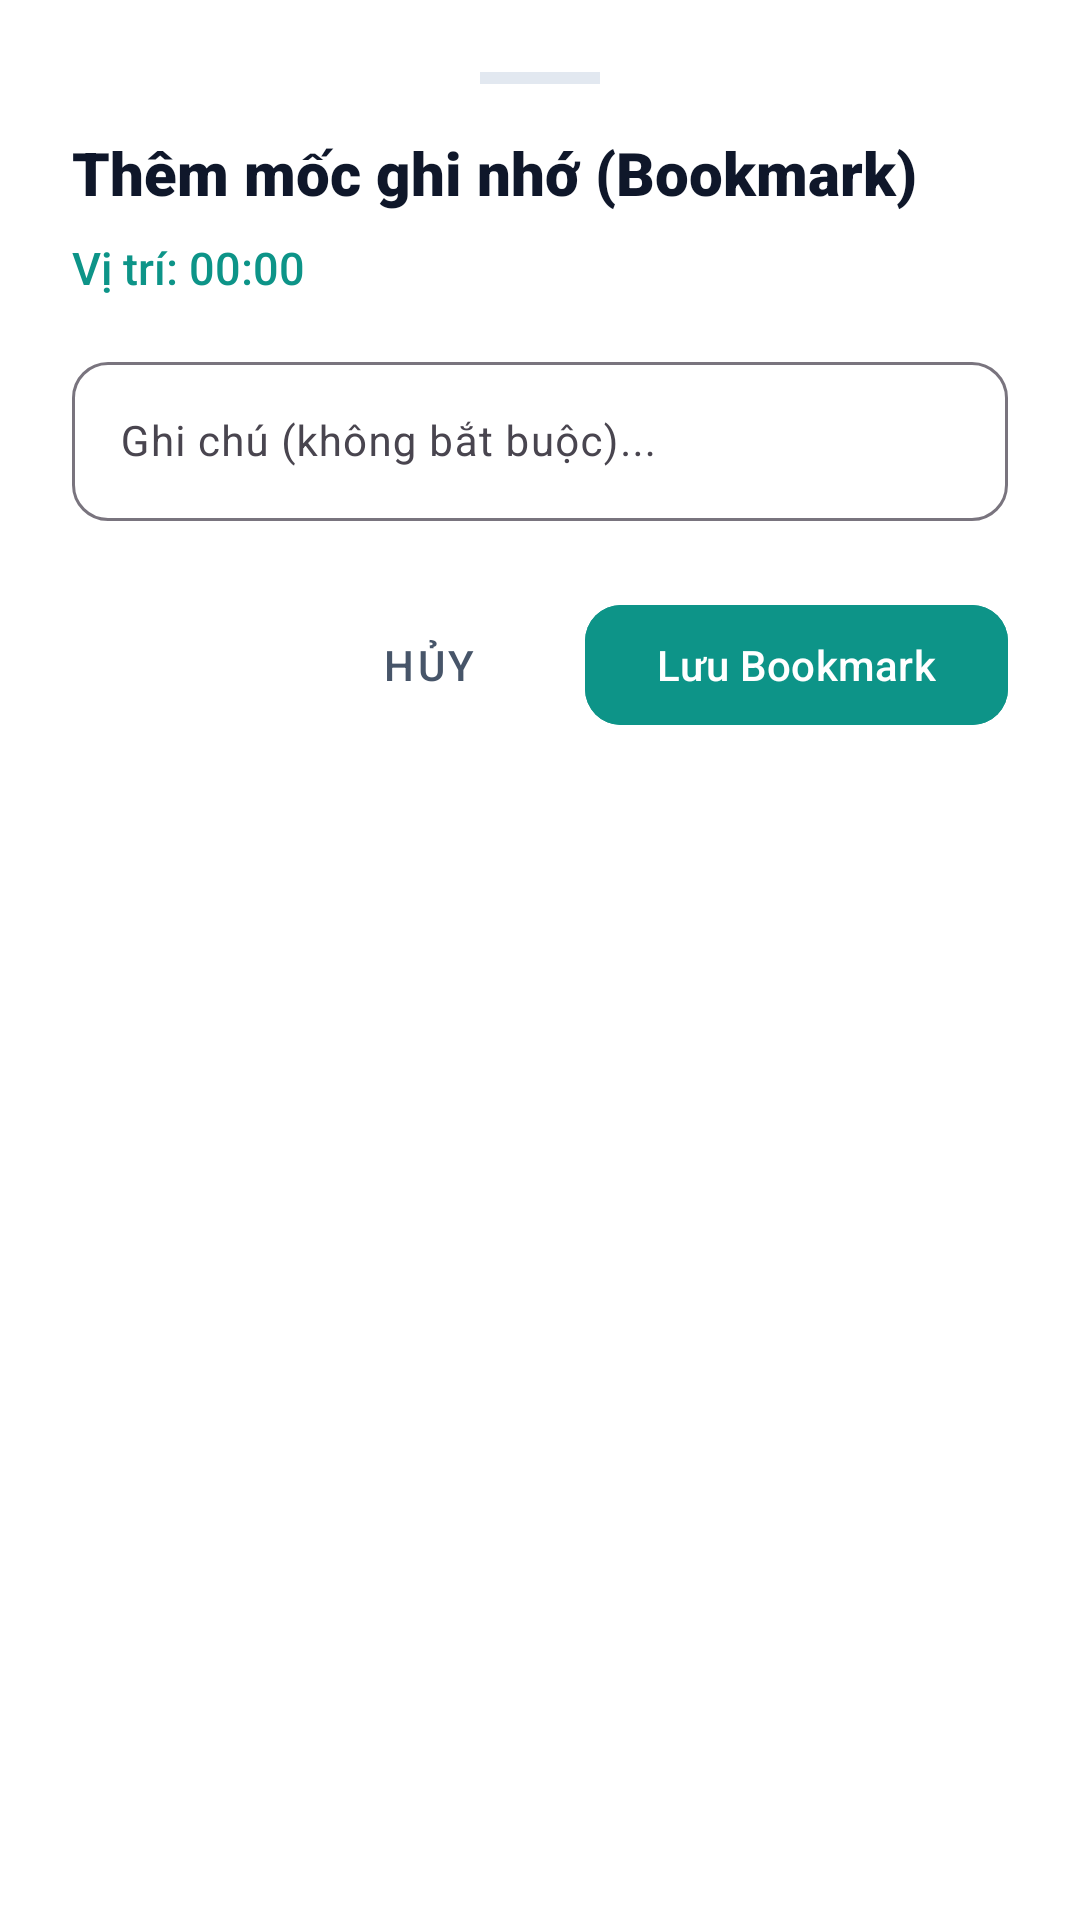

Android layout source for this screen:
<!-- AndroidManifest.xml: application theme Theme.Fonoss -->
<!-- res/layout/dialog_add_audio_bookmark.xml -->
<?xml version="1.0" encoding="utf-8"?>
<LinearLayout xmlns:android="http://schemas.android.com/apk/res/android"
    xmlns:app="http://schemas.android.com/apk/res-auto"
    android:layout_width="match_parent"
    android:layout_height="wrap_content"
    android:background="@drawable/bg_bottom_sheet_white"
    android:orientation="vertical"
    android:padding="24dp">

    <View
        android:layout_width="40dp"
        android:layout_height="4dp"
        android:layout_gravity="center_horizontal"
        android:layout_marginBottom="16dp"
        android:background="@color/slate_200" />

    <TextView
        android:id="@+id/text_dialog_title"
        android:layout_width="wrap_content"
        android:layout_height="wrap_content"
        android:fontFamily="sans-serif-black"
        android:text="Thêm mốc ghi nhớ (Bookmark)"
        android:textColor="@color/slate_900"
        android:textSize="20sp" />

    <TextView
        android:id="@+id/text_bookmark_timestamp_info"
        android:layout_width="wrap_content"
        android:layout_height="wrap_content"
        android:layout_marginTop="8dp"
        android:fontFamily="sans-serif-medium"
        android:text="Vị trí: 00:00"
        android:textColor="@color/violet_600"
        android:textSize="15sp" />

    <com.google.android.material.textfield.TextInputLayout
        android:layout_width="match_parent"
        android:layout_height="wrap_content"
        android:layout_marginTop="16dp"
        app:boxBackgroundMode="outline"
        app:boxCornerRadiusBottomEnd="12dp"
        app:boxCornerRadiusBottomStart="12dp"
        app:boxCornerRadiusTopEnd="12dp"
        app:boxCornerRadiusTopStart="12dp"
        app:hintEnabled="true">

        <com.google.android.material.textfield.TextInputEditText
            android:id="@+id/input_bookmark_note"
            android:layout_width="match_parent"
            android:layout_height="wrap_content"
            android:hint="Ghi chú (không bắt buộc)..."
            android:inputType="textCapSentences|textMultiLine"
            android:maxLines="3"
            android:textColor="@color/slate_800"
            android:textSize="14sp" />
    </com.google.android.material.textfield.TextInputLayout>

    <LinearLayout
        android:layout_width="match_parent"
        android:layout_height="wrap_content"
        android:layout_marginTop="24dp"
        android:gravity="end"
        android:orientation="horizontal">

        <com.google.android.material.button.MaterialButton
            android:id="@+id/button_cancel_bookmark"
            style="@style/Widget.MaterialComponents.Button.TextButton"
            android:layout_width="wrap_content"
            android:layout_height="wrap_content"
            android:layout_marginEnd="8dp"
            android:text="Hủy"
            android:textColor="@color/slate_600" />

        <com.google.android.material.button.MaterialButton
            android:id="@+id/button_save_bookmark"
            android:layout_width="wrap_content"
            android:layout_height="wrap_content"
            android:backgroundTint="@color/violet_600"
            android:text="Lưu Bookmark"
            android:textColor="@color/white"
            app:cornerRadius="12dp" />
    </LinearLayout>

</LinearLayout>
<!-- resources referenced by this layout -->
<resources>
  <color name="slate_200">#E2E8F0</color>
  <color name="slate_600">#475569</color>
  <color name="slate_800">#1E293B</color>
  <color name="slate_900">#0F172A</color>
  <color name="violet_600">@color/primary_600</color>
  <color name="white">#FFFFFFFF</color>
  <!-- drawable bg_bottom_sheet_white (drawable) -->
  <?xml version="1.0" encoding="utf-8"?>
  <shape xmlns:android="http://schemas.android.com/apk/res/android">
      <solid android:color="@color/surface_glass" />
      <stroke
          android:width="1dp"
          android:color="#D9FFFFFF" />
      <corners
          android:topLeftRadius="40dp"
          android:topRightRadius="40dp" />
  </shape>
  <style name="Theme.Fonoss" parent="Base.Theme.Fonoss" />
  <color name="primary_600">#0D9488</color>
  <color name="surface_glass">#EFFFFFFF</color>
  <style name="Base.Theme.Fonoss" parent="Theme.Material3.DayNight.NoActionBar">
          
          <item name="colorPrimary">@color/primary_600</item>
          <item name="colorOnPrimary">@color/white</item>
          <item name="colorSecondary">@color/accent_vibrant</item>
          <item name="android:windowBackground">@color/white</item>
          <item name="android:statusBarColor">@color/white</item>
          <item name="android:windowLightStatusBar">true</item>
      </style>
  <color name="accent_vibrant">#FF6B6B</color>
</resources>
